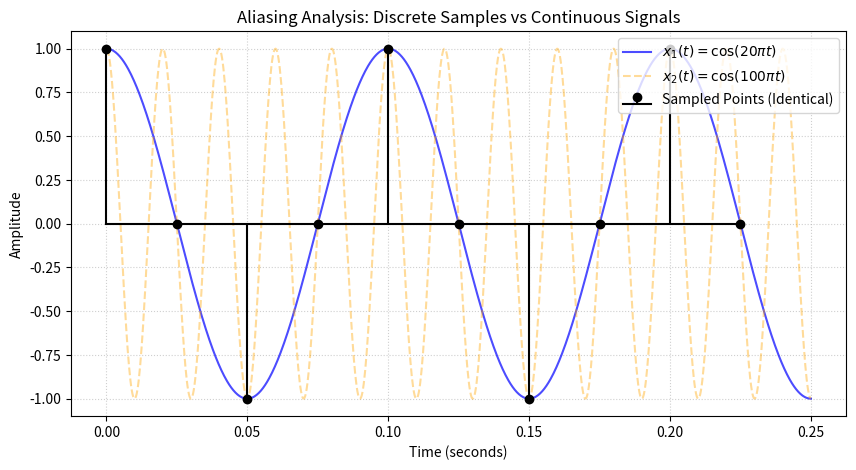

The script that saved this image:
import matplotlib
matplotlib.use('Agg')  # Must be called before importing pyplot to run safely in Termux
import matplotlib.pyplot as plt
import numpy as np

# 1. Define sampling parameters (Fs = 40 Hz, first 10 samples from n = 0 to 9)
Fs = 40
n = np.arange(10)
t_samples = n / Fs

# 2. Compute sample values for both signals
x1_samples = np.cos(20 * np.pi * t_samples)
x2_samples = np.cos(100 * np.pi * t_samples)

# 3. Programmatically evaluate each option
# Note: Questions use 1-based indexing (e.g., 4th sample is index 3)

# Option A: All of the first three samples (indices 0, 1, 2) x1 > x2
opt_A = np.all(x1_samples[0:3] > x2_samples[0:3])

# Option B: All of the last three samples (indices 7, 8, 9) x1 > x2
opt_B = np.all(x1_samples[7:10] > x2_samples[7:10])

# Option C: All of the samples (indices 0 to 9) x2 > x1
opt_C = np.all(x2_samples > x1_samples)

# Option D: All of the fourth to seventh samples (indices 3, 4, 5, 6) x1 == x2
# Using np.isclose to protect against microscopic floating-point rounding errors
opt_D = np.all(np.isclose(x1_samples[3:7], x2_samples[3:7]))

# Print the text results to the terminal
print("====================================================")
print("             OPTION EVALUATION RESULTS              ")
print("====================================================")
print(f"Option (A) is TRUE? -> {opt_A}")
print(f"Option (B) is TRUE? -> {opt_B}")
print(f"Option (C) is TRUE? -> {opt_C}")
print(f"Option (D) is TRUE? -> {opt_D}")
print("====================================================")

# 4. Generate and save the plot
t_continuous = np.linspace(0, 0.25, 1000)
x1_continuous = np.cos(20 * np.pi * t_continuous)
x2_continuous = np.cos(100 * np.pi * t_continuous)

plt.figure(figsize=(10, 5))
plt.plot(t_continuous, x1_continuous, label=r'$x_1(t) = \cos(20\pi t)$', color='blue', alpha=0.7)
plt.plot(t_continuous, x2_continuous, label=r'$x_2(t) = \cos(100\pi t)$', color='orange', alpha=0.4, linestyle='--')
plt.stem(t_samples, x1_samples, linefmt='k-', markerfmt='ko', basefmt='k-', label='Sampled Points (Identical)')

plt.title('Aliasing Analysis: Discrete Samples vs Continuous Signals')
plt.xlabel('Time (seconds)')
plt.ylabel('Amplitude')
plt.legend(loc='upper right')
plt.grid(True, linestyle=':', alpha=0.6)

# Save the plot image locally
output_file = 'plot.png'
plt.savefig(output_file, dpi=150, bbox_inches='tight')
print(f"\n[Success] Visualization saved to your directory as: {output_file}")
